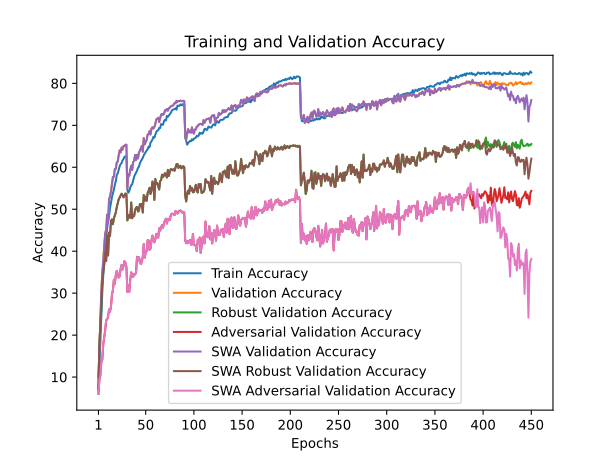

Values plotted in this chart, from the file beside it:
train_accuracy; train_loss; valid_accuracy; valid_loss; valid_accuracy_robust; valid_accuracy_adversarial; valid_accuracy_swa; valid_accuracy_robust_swa; valid_accuracy_adversarial_swa
6,8520; 4,2534; 9,9600; 4,1493; 7,3069; 5,9700; 9,9600; 7,3069; 5,9700
12,9260; 3,9443; 16,6300; 3,8755; 17,8000; 9,4600; 16,6300; 17,8000; 9,4600
18,9520; 3,6846; 24,2500; 3,5063; 22,6034; 10,4000; 24,2500; 22,6034; 10,4000
25,3800; 3,4283; 30,4600; 3,2585; 26,9793; 13,5900; 30,4600; 26,9793; 13,5900
30,2900; 3,2372; 34,9700; 3,0780; 33,2621; 14,2000; 34,9700; 33,2621; 14,2000
34,3600; 3,0827; 37,7700; 3,0540; 34,9793; 17,9000; 37,7700; 34,9793; 17,9000
38,2320; 2,9544; 41,3700; 2,8983; 36,7966; 19,4700; 41,3700; 36,7966; 19,4700
41,0780; 2,8474; 44,2500; 2,7910; 39,9000; 21,1400; 44,2500; 39,9000; 21,1400
43,0860; 2,7765; 45,1400; 2,8460; 37,6552; 23,5500; 45,1400; 37,6552; 23,5500
45,4640; 2,6893; 48,7400; 2,6266; 43,7483; 23,7500; 48,7400; 43,7483; 23,7500
47,1540; 2,6385; 46,9200; 2,7159; 38,9897; 24,4300; 46,9200; 38,9897; 24,4300
48,3540; 2,5915; 52,4000; 2,4866; 44,4310; 26,1000; 52,4000; 44,4310; 26,1000
50,2220; 2,5211; 53,0200; 2,4126; 43,6241; 25,6000; 53,0200; 43,6241; 25,6000
51,5740; 2,4830; 54,2600; 2,3732; 47,2517; 26,7800; 54,2600; 47,2517; 26,7800
52,8300; 2,4208; 55,8600; 2,3316; 47,5621; 29,6700; 55,8600; 47,5621; 29,6700
53,8340; 2,3932; 57,6900; 2,2860; 46,4276; 30,7200; 57,6900; 46,4276; 30,7200
54,6500; 2,3645; 57,7100; 2,3489; 47,7966; 33,1700; 57,7100; 47,7966; 33,1700
55,8220; 2,3235; 59,5600; 2,2228; 48,5138; 32,2100; 59,5600; 48,5138; 32,2100
56,6700; 2,2974; 59,6300; 2,2117; 49,2310; 34,3100; 59,6300; 49,2310; 34,3100
58,1460; 2,2472; 61,1500; 2,1764; 50,5034; 35,3100; 61,1500; 50,5034; 35,3100
58,5320; 2,2323; 61,3500; 2,1660; 51,3690; 34,5700; 61,3500; 51,3690; 34,5700
59,4180; 2,2121; 62,8500; 2,0752; 52,3448; 33,7000; 62,8500; 52,3448; 33,7000
60,2340; 2,1695; 64,0400; 2,0224; 52,7828; 34,0500; 64,0400; 52,7828; 34,0500
60,7660; 2,1558; 63,5400; 2,0505; 53,1897; 35,8100; 63,5400; 53,1897; 35,8100
61,0000; 2,1473; 64,6900; 2,0447; 53,7034; 36,7300; 64,6900; 53,7034; 36,7300
61,6360; 2,1276; 64,2000; 2,0392; 53,3207; 35,6400; 64,2000; 53,3207; 35,6400
61,9860; 2,1073; 65,0700; 2,0133; 52,8310; 36,4900; 65,0700; 52,8310; 36,4900
62,4940; 2,0950; 65,0800; 2,0242; 53,3000; 37,6100; 65,0800; 53,3000; 37,6100
62,6220; 2,0998; 65,3600; 2,0137; 53,7448; 37,2300; 65,3600; 53,7448; 37,2300
62,7140; 2,0873; 65,3800; 1,9901; 53,6448; 36,2700; 65,3800; 53,6448; 36,2700
54,5240; 2,3625; 55,0700; 2,4015; 47,3276; 30,2800; 55,0700; 47,3276; 30,2800
53,9220; 2,3824; 58,2400; 2,2939; 48,2000; 31,9000; 58,2400; 48,2000; 31,9000
54,3520; 2,3637; 58,0100; 2,2532; 48,6690; 30,3200; 58,0100; 48,6690; 30,3200
55,1580; 2,3445; 59,4100; 2,2444; 47,9414; 33,3300; 59,4100; 47,9414; 33,3300
55,7360; 2,3180; 60,3800; 2,2039; 51,6034; 34,9500; 60,3800; 51,6034; 34,9500
55,9360; 2,3129; 59,3500; 2,2459; 47,8483; 34,2400; 59,3500; 47,8483; 34,2400
56,8940; 2,2853; 61,3000; 2,1700; 48,5276; 33,8700; 61,3000; 48,5276; 33,8700
57,7480; 2,2571; 61,4700; 2,1526; 48,3517; 34,5400; 61,4700; 48,3517; 34,5400
58,2640; 2,2388; 62,9400; 2,0666; 49,8207; 34,4500; 62,9400; 49,8207; 34,4500
58,6860; 2,2245; 61,7100; 2,1245; 50,3276; 34,8900; 61,7100; 50,3276; 34,8900
59,1800; 2,2025; 62,9700; 2,1392; 50,5241; 38,6700; 62,9700; 50,5241; 38,6700
59,8380; 2,1684; 62,1200; 2,1692; 49,4621; 37,7800; 62,1200; 49,4621; 37,7800
60,1400; 2,1563; 63,5100; 2,1020; 49,6517; 38,5700; 63,5100; 49,6517; 38,5700
61,0120; 2,1371; 63,9300; 2,0477; 51,2483; 37,5700; 63,9300; 51,2483; 37,5700
61,4140; 2,1225; 64,5100; 2,0366; 50,7276; 36,9200; 64,5100; 50,7276; 36,9200
61,8640; 2,1045; 65,1100; 2,0039; 51,2862; 37,5100; 65,1100; 51,2862; 37,5100
62,2480; 2,0993; 63,7000; 2,0902; 49,2207; 38,7500; 63,7000; 49,2207; 38,7500
62,8680; 2,0661; 66,9600; 1,9874; 53,3966; 41,7100; 66,9600; 53,3966; 41,7100
63,2360; 2,0590; 65,4600; 1,9951; 52,0586; 38,4700; 65,4600; 52,0586; 38,4700
63,6120; 2,0471; 66,0100; 1,9888; 53,0000; 39,7300; 66,0100; 53,0000; 39,7300
63,9840; 2,0286; 66,5100; 1,9468; 52,0034; 39,9500; 66,5100; 52,0034; 39,9500
64,2700; 2,0171; 67,7800; 1,9473; 53,8138; 42,6200; 67,7800; 53,8138; 42,6200
64,9040; 1,9970; 67,8500; 1,9146; 54,3552; 42,5700; 67,8500; 54,3552; 42,5700
64,7600; 1,9987; 68,6300; 1,8836; 55,1207; 40,3000; 68,6300; 55,1207; 40,3000
65,9120; 1,9645; 67,8200; 1,9027; 53,6241; 40,6500; 67,8200; 53,6241; 40,6500
66,1540; 1,9488; 69,2000; 1,8610; 54,5103; 42,5300; 69,2000; 54,5103; 42,5300
66,6120; 1,9404; 69,5200; 1,8499; 56,6103; 43,7200; 69,5200; 56,6103; 43,7200
67,2520; 1,9171; 69,2300; 1,8762; 55,9241; 42,8200; 69,2300; 55,9241; 42,8200
67,0560; 1,9133; 69,5800; 1,8508; 52,2103; 42,1100; 69,5800; 52,2103; 42,1100
67,7320; 1,8961; 70,3700; 1,8349; 57,1966; 42,8400; 70,3700; 57,1966; 42,8400
... 390 more rows
